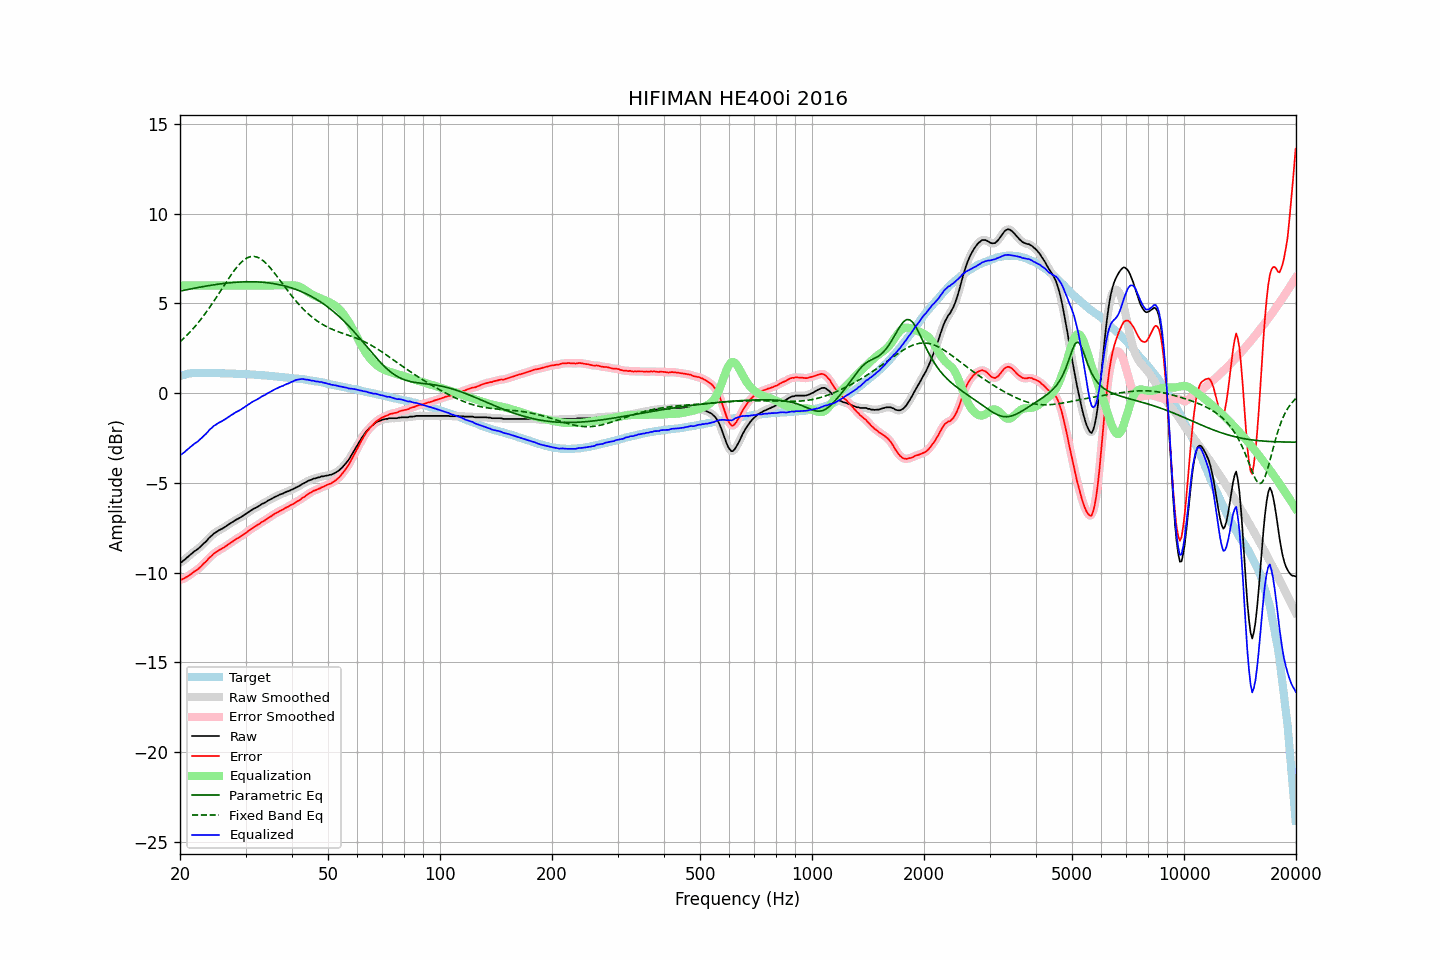

Source data for this figure (header and first rows):
frequency, raw, error, smoothed, error_smoothed, equalization, parametric_eq, fixed_band_eq, equalized_raw, equalized_smoothed, target
20.00, -9.44, -10.39, -9.45, -10.40, 6.00, 5.69, 2.86, -3.44, -3.45, 0.95
20.20, -9.42, -10.40, -9.40, -10.38, 6.00, 5.71, 2.94, -3.42, -3.40, 0.98
20.40, -9.34, -10.35, -9.34, -10.35, 6.00, 5.73, 3.02, -3.34, -3.34, 1.01
20.61, -9.28, -10.31, -9.27, -10.31, 6.00, 5.74, 3.11, -3.28, -3.27, 1.03
20.81, -9.19, -10.25, -9.19, -10.25, 6.00, 5.76, 3.20, -3.19, -3.19, 1.06
21.02, -9.12, -10.21, -9.12, -10.20, 6.00, 5.78, 3.29, -3.12, -3.12, 1.09
21.23, -9.04, -10.14, -9.04, -10.14, 6.00, 5.80, 3.38, -3.04, -3.04, 1.10
21.44, -8.97, -10.07, -8.96, -10.07, 6.00, 5.82, 3.48, -2.97, -2.96, 1.11
21.66, -8.89, -10.01, -8.89, -10.00, 6.00, 5.83, 3.58, -2.89, -2.89, 1.12
21.87, -8.82, -9.93, -8.82, -9.94, 6.00, 5.85, 3.68, -2.82, -2.82, 1.12
22.09, -8.76, -9.88, -8.76, -9.88, 6.00, 5.87, 3.78, -2.76, -2.76, 1.13
22.31, -8.70, -9.82, -8.69, -9.82, 6.00, 5.88, 3.89, -2.70, -2.69, 1.13
22.54, -8.62, -9.75, -8.62, -9.75, 6.00, 5.90, 4.00, -2.62, -2.62, 1.13
22.76, -8.54, -9.66, -8.53, -9.66, 6.00, 5.92, 4.12, -2.54, -2.53, 1.13
22.99, -8.45, -9.56, -8.45, -9.57, 6.00, 5.93, 4.23, -2.45, -2.45, 1.12
23.22, -8.36, -9.47, -8.37, -9.48, 6.00, 5.95, 4.35, -2.36, -2.37, 1.12
23.45, -8.29, -9.40, -8.27, -9.39, 6.00, 5.96, 4.47, -2.29, -2.27, 1.12
23.69, -8.19, -9.30, -8.18, -9.30, 6.00, 5.98, 4.60, -2.19, -2.18, 1.12
23.92, -8.08, -9.19, -8.09, -9.21, 6.00, 5.99, 4.72, -2.08, -2.09, 1.12
24.16, -8.00, -9.12, -7.99, -9.11, 6.00, 6.01, 4.85, -2.00, -1.99, 1.13
24.40, -7.91, -9.04, -7.91, -9.03, 6.00, 6.02, 4.98, -1.91, -1.91, 1.12
24.65, -7.83, -8.94, -7.84, -8.96, 6.00, 6.04, 5.12, -1.83, -1.84, 1.11
24.89, -7.78, -8.89, -7.77, -8.89, 6.00, 6.05, 5.25, -1.78, -1.77, 1.11
25.14, -7.72, -8.83, -7.71, -8.82, 6.00, 6.06, 5.39, -1.72, -1.71, 1.11
25.39, -7.66, -8.77, -7.66, -8.77, 6.00, 6.08, 5.53, -1.66, -1.66, 1.11
25.65, -7.61, -8.72, -7.61, -8.72, 6.00, 6.09, 5.67, -1.61, -1.61, 1.11
25.91, -7.57, -8.67, -7.56, -8.67, 6.00, 6.10, 5.81, -1.57, -1.56, 1.10
26.16, -7.52, -8.62, -7.51, -8.61, 6.00, 6.11, 5.94, -1.52, -1.51, 1.10
26.43, -7.46, -8.56, -7.46, -8.56, 6.00, 6.12, 6.08, -1.46, -1.46, 1.10
26.69, -7.40, -8.50, -7.40, -8.50, 6.00, 6.13, 6.22, -1.40, -1.40, 1.10
26.96, -7.34, -8.44, -7.34, -8.44, 6.00, 6.14, 6.36, -1.34, -1.34, 1.10
27.23, -7.28, -8.38, -7.28, -8.38, 6.00, 6.15, 6.49, -1.28, -1.28, 1.10
27.50, -7.22, -8.31, -7.22, -8.32, 6.00, 6.16, 6.62, -1.22, -1.22, 1.10
27.77, -7.17, -8.25, -7.16, -8.25, 6.00, 6.17, 6.74, -1.17, -1.16, 1.09
28.05, -7.11, -8.19, -7.11, -8.19, 6.00, 6.17, 6.87, -1.11, -1.11, 1.09
28.33, -7.05, -8.12, -7.05, -8.13, 6.00, 6.18, 6.98, -1.05, -1.05, 1.08
28.62, -7.01, -8.08, -7.00, -8.08, 6.00, 6.19, 7.09, -1.01, -1.00, 1.07
28.90, -6.96, -8.03, -6.96, -8.03, 6.00, 6.19, 7.19, -0.96, -0.96, 1.07
29.19, -6.91, -7.97, -6.90, -7.97, 6.00, 6.20, 7.28, -0.91, -0.90, 1.06
29.48, -6.85, -7.92, -6.85, -7.91, 6.00, 6.20, 7.36, -0.85, -0.85, 1.07
29.78, -6.79, -7.85, -6.79, -7.85, 6.00, 6.20, 7.44, -0.79, -0.79, 1.06
30.08, -6.73, -7.79, -6.73, -7.79, 6.00, 6.21, 7.50, -0.73, -0.73, 1.06
30.38, -6.67, -7.72, -6.67, -7.72, 6.00, 6.21, 7.55, -0.67, -0.67, 1.05
30.68, -6.61, -7.65, -6.61, -7.65, 6.00, 6.21, 7.58, -0.61, -0.61, 1.05
30.99, -6.55, -7.58, -6.55, -7.59, 6.00, 6.21, 7.61, -0.55, -0.55, 1.04
31.30, -6.49, -7.52, -6.49, -7.53, 6.00, 6.21, 7.62, -0.49, -0.49, 1.04
31.61, -6.44, -7.47, -6.44, -7.47, 6.00, 6.21, 7.62, -0.44, -0.44, 1.03
31.93, -6.40, -7.42, -6.39, -7.42, 6.00, 6.20, 7.60, -0.40, -0.39, 1.02
32.24, -6.35, -7.36, -6.35, -7.36, 6.00, 6.20, 7.58, -0.35, -0.35, 1.01
32.57, -6.30, -7.31, -6.29, -7.30, 6.00, 6.19, 7.54, -0.30, -0.29, 1.01
32.89, -6.24, -7.24, -6.24, -7.24, 6.00, 6.19, 7.49, -0.24, -0.24, 1.01
33.22, -6.18, -7.17, -6.18, -7.18, 6.00, 6.18, 7.43, -0.18, -0.18, 1.00
33.55, -6.14, -7.13, -6.14, -7.13, 6.00, 6.18, 7.36, -0.14, -0.14, 1.00
33.89, -6.10, -7.08, -6.09, -7.07, 6.00, 6.17, 7.28, -0.10, -0.09, 0.98
34.23, -6.04, -7.02, -6.04, -7.02, 6.00, 6.16, 7.20, -0.04, -0.04, 0.98
34.57, -5.98, -6.95, -5.98, -6.96, 6.00, 6.15, 7.10, 0.02, 0.02, 0.97
34.92, -5.94, -6.90, -5.93, -6.90, 6.00, 6.14, 7.00, 0.06, 0.07, 0.96
35.27, -5.89, -6.84, -5.88, -6.84, 6.00, 6.12, 6.89, 0.11, 0.12, 0.96
35.62, -5.84, -6.78, -5.84, -6.78, 6.00, 6.11, 6.78, 0.16, 0.16, 0.94
35.97, -5.79, -6.72, -5.79, -6.73, 6.00, 6.09, 6.67, 0.21, 0.21, 0.93
... 635 more rows
